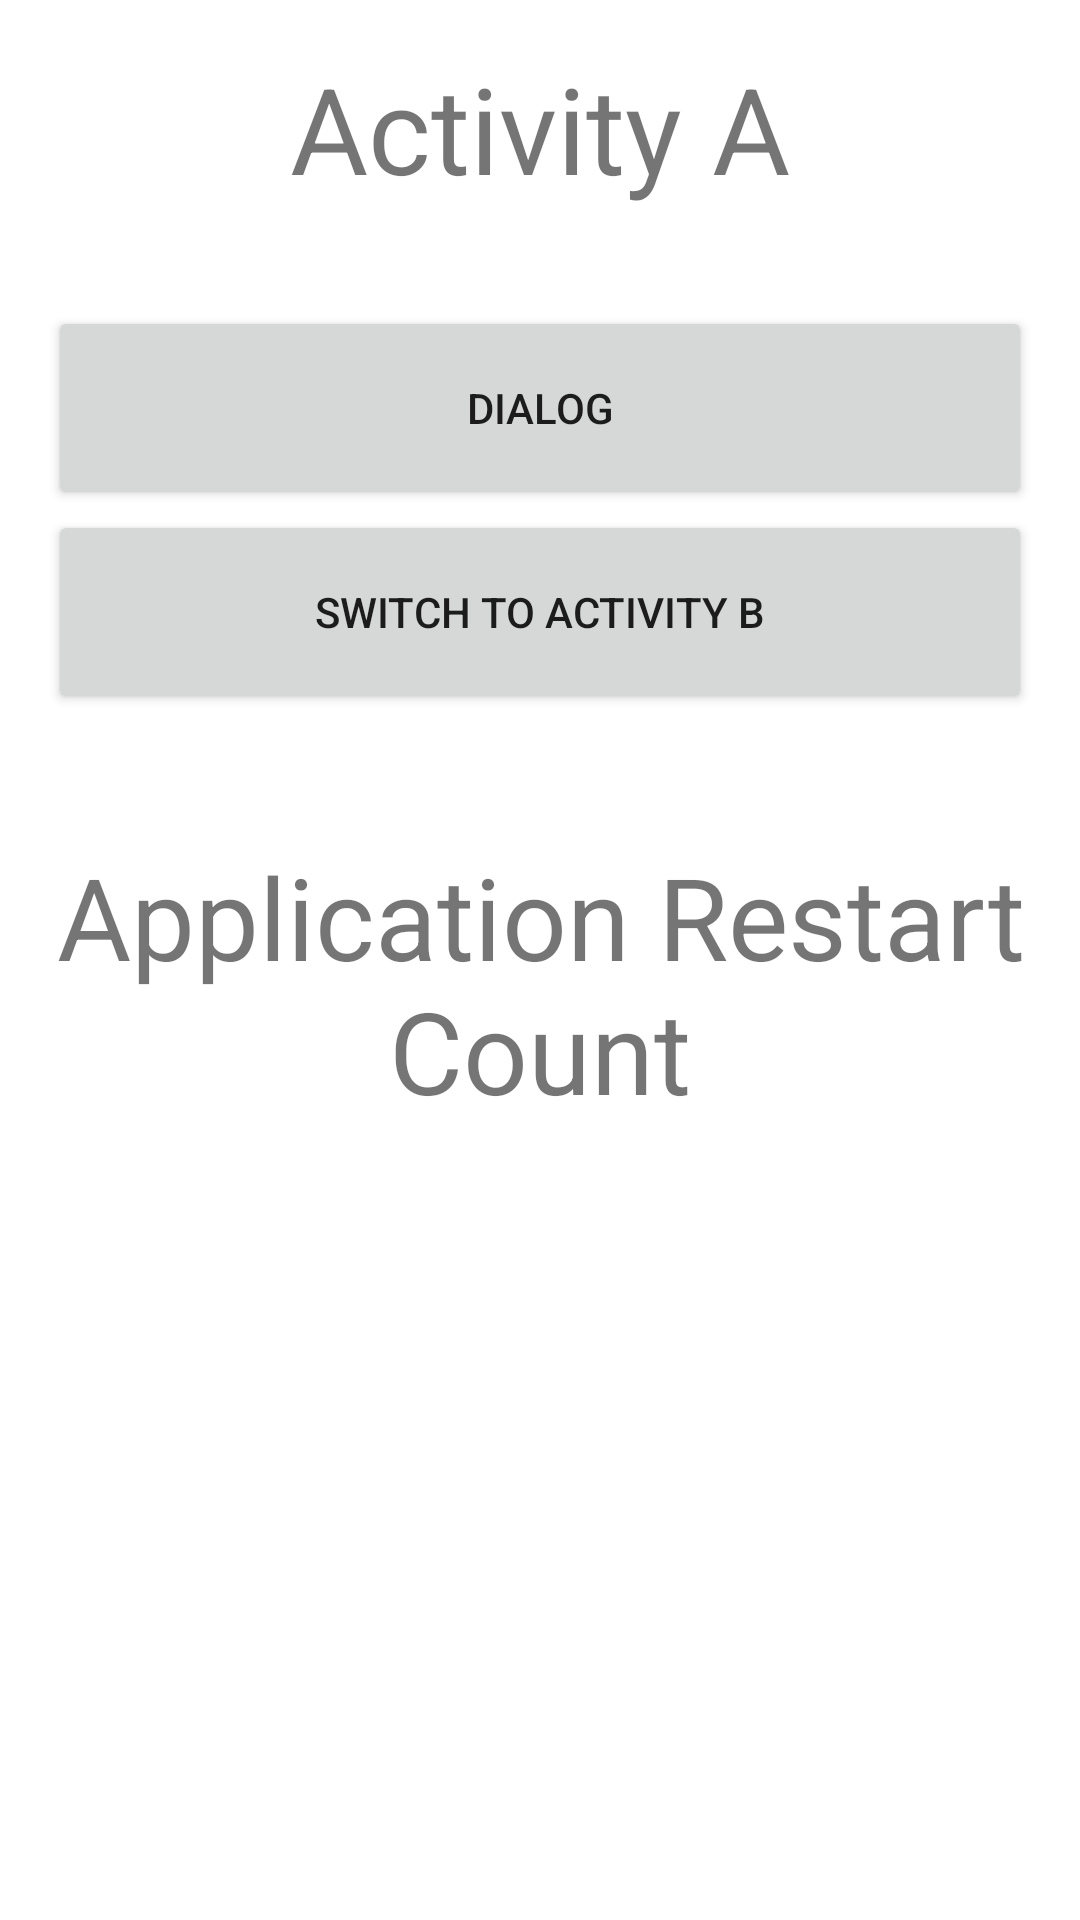

Reconstruct the res/layout file that produces this screen, plus the resources it refers to.
<!-- AndroidManifest.xml: application theme Theme.CMPE277_Assignment1 -->
<!-- res/layout/activity_main.xml -->
<?xml version="1.0" encoding="utf-8"?>
<LinearLayout xmlns:android="http://schemas.android.com/apk/res/android"
    xmlns:tools="http://schemas.android.com/tools"
    android:id="@+id/activity_main"
    android:layout_width="match_parent"
    android:layout_height="match_parent"
    android:paddingBottom="16dp"
    android:paddingLeft="16dp"
    android:paddingRight="16dp"
    android:paddingTop="16dp"
    tools:context="com.example.cmpe277_assignment1.MainActivity"
    android:orientation="vertical">

    <TextView
        android:layout_width="match_parent"
        android:layout_height="86dp"
        android:gravity="center_horizontal"
        android:text="Activity A"
        android:textSize="40sp" />


    <Button
        android:id="@+id/dialogButton"
        android:layout_width="match_parent"
        android:layout_height="68dp"
        android:text="Dialog"
        android:colorAccent="@android:color/white"
        />

    <Button
        android:layout_width="match_parent"
        android:layout_height="68dp"
        android:onClick="switchActivity"
        android:text="Switch to Activity B" />

    <TextView
        android:id="@+id/textView2"
        android:layout_marginTop="42dp"
        android:layout_width="match_parent"
        android:layout_height="wrap_content"
        android:gravity="center_horizontal"
        android:text="Application Restart Count"
        android:textSize="38sp" />

    <TextView
        android:id="@+id/textView3"
        android:layout_width="match_parent"
        android:layout_height="wrap_content"
        android:gravity="center_horizontal"
        android:text=""
        android:textSize="40sp"/>
</LinearLayout>
<!-- resources referenced by this layout -->
<resources>
  <style name="Theme.CMPE277_Assignment1" parent="Theme.MaterialComponents.DayNight.DarkActionBar">
          
          <item name="colorPrimary">@color/purple_500</item>
          <item name="colorPrimaryVariant">@color/purple_700</item>
          <item name="colorOnPrimary">@color/white</item>
          
          <item name="colorSecondary">@color/teal_200</item>
          <item name="colorSecondaryVariant">@color/teal_700</item>
          <item name="colorOnSecondary">@color/black</item>
          
          <item name="android:statusBarColor" tools:targetApi="l">?attr/colorPrimaryVariant</item>
          
      </style>
  <!-- not gathered from this repository: default colours our renderer supplied (Android Studio template values) -->
  <color name="purple_500">#FF6200EE</color>
  <color name="purple_700">#FF3700B3</color>
  <color name="teal_200">#FF03DAC5</color>
  <color name="teal_700">#FF018786</color>
  <color name="black">#FF000000</color>
  <color name="white">#FFFFFFFF</color>
</resources>
